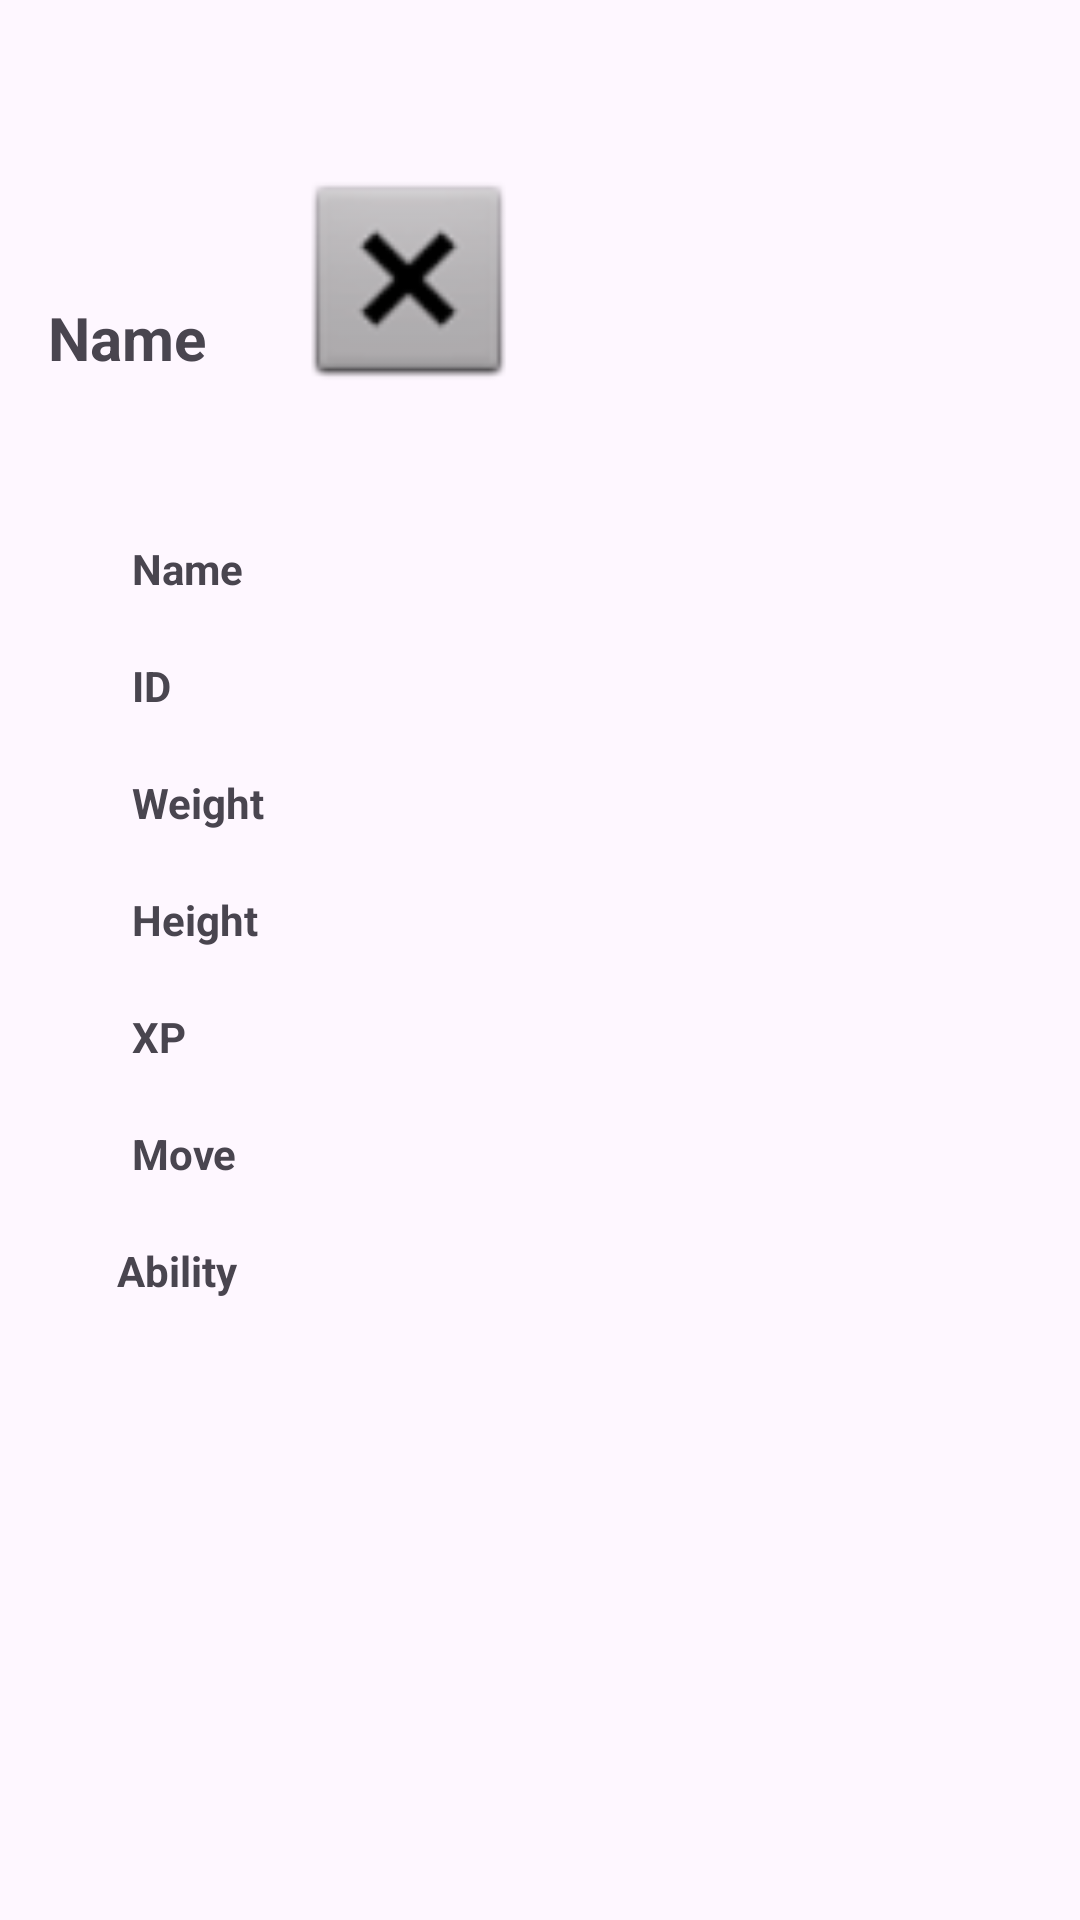

Write the Android layout XML for this screen, with the resource values it uses.
<!-- AndroidManifest.xml: application theme Theme.HarveyPokemonWatchlist -->
<!-- res/layout/fragment_display.xml -->
<?xml version="1.0" encoding="utf-8"?>
<androidx.constraintlayout.widget.ConstraintLayout xmlns:android="http://schemas.android.com/apk/res/android"
    xmlns:app="http://schemas.android.com/apk/res-auto"
    xmlns:tools="http://schemas.android.com/tools"
    android:layout_width="match_parent"
    android:layout_height="match_parent"
    tools:context=".Display">

    <TextView
        android:id="@+id/abilityET"
        android:layout_width="wrap_content"
        android:layout_height="wrap_content"
        android:layout_marginStart="51dp"
        android:layout_marginTop="418dp"
        app:layout_constraintStart_toEndOf="@+id/textView14"
        app:layout_constraintTop_toTopOf="parent" />

    <TextView
        android:id="@+id/nameET"
        android:layout_width="wrap_content"
        android:layout_height="wrap_content"
        android:layout_marginStart="50dp"
        android:layout_marginTop="180dp"
        app:layout_constraintStart_toEndOf="@+id/textView2"
        app:layout_constraintTop_toTopOf="parent" />

    <TextView
        android:id="@+id/moveET"
        android:layout_width="wrap_content"
        android:layout_height="wrap_content"
        android:layout_marginStart="52dp"
        android:layout_marginTop="378dp"
        app:layout_constraintStart_toEndOf="@+id/textView11"
        app:layout_constraintTop_toTopOf="parent" />

    <TextView
        android:id="@+id/weightET"
        android:layout_width="wrap_content"
        android:layout_height="wrap_content"
        android:layout_marginStart="42dp"
        android:layout_marginTop="256dp"
        app:layout_constraintStart_toEndOf="@+id/textView7"
        app:layout_constraintTop_toTopOf="parent" />

    <TextView
        android:id="@+id/ID"
        android:layout_width="wrap_content"
        android:layout_height="wrap_content"
        android:layout_marginStart="74dp"
        android:layout_marginTop="220dp"
        app:layout_constraintStart_toEndOf="@+id/textView9"
        app:layout_constraintTop_toTopOf="parent" />

    <TextView
        android:id="@+id/textView2"
        android:layout_width="wrap_content"
        android:layout_height="wrap_content"
        android:layout_marginStart="44dp"
        android:layout_marginTop="180dp"
        android:text="Name"
        android:textStyle="bold"
        app:layout_constraintStart_toStartOf="parent"
        app:layout_constraintTop_toTopOf="parent" />

    <TextView
        android:id="@+id/textView9"
        android:layout_width="wrap_content"
        android:layout_height="wrap_content"
        android:layout_marginStart="44dp"
        android:layout_marginTop="20dp"
        android:text="ID"
        android:textStyle="bold"
        app:layout_constraintStart_toStartOf="parent"
        app:layout_constraintTop_toBottomOf="@+id/textView2" />

    <TextView
        android:id="@+id/textView8"
        android:layout_width="wrap_content"
        android:layout_height="wrap_content"
        android:layout_marginStart="44dp"
        android:layout_marginTop="20dp"
        android:text="Height"
        android:textStyle="bold"
        app:layout_constraintStart_toStartOf="parent"
        app:layout_constraintTop_toBottomOf="@+id/textView7" />

    <TextView
        android:id="@+id/textView7"
        android:layout_width="wrap_content"
        android:layout_height="wrap_content"
        android:layout_marginStart="44dp"
        android:layout_marginTop="20dp"
        android:text="Weight"
        android:textStyle="bold"
        app:layout_constraintStart_toStartOf="parent"
        app:layout_constraintTop_toBottomOf="@+id/textView9" />

    <TextView
        android:id="@+id/textView14"
        android:layout_width="wrap_content"
        android:layout_height="wrap_content"
        android:layout_marginStart="39dp"
        android:layout_marginTop="20dp"
        android:text="Ability"
        android:textStyle="bold"
        app:layout_constraintStart_toStartOf="parent"
        app:layout_constraintTop_toBottomOf="@+id/textView11" />

    <TextView
        android:id="@+id/textView10"
        android:layout_width="wrap_content"
        android:layout_height="wrap_content"
        android:layout_marginStart="44dp"
        android:layout_marginTop="20dp"
        android:text="XP"
        android:textStyle="bold"
        app:layout_constraintStart_toStartOf="parent"
        app:layout_constraintTop_toBottomOf="@+id/textView8" />

    <TextView
        android:id="@+id/textView11"
        android:layout_width="wrap_content"
        android:layout_height="wrap_content"
        android:layout_marginStart="44dp"
        android:layout_marginTop="20dp"
        android:text="Move"
        android:textStyle="bold"
        app:layout_constraintStart_toStartOf="parent"
        app:layout_constraintTop_toBottomOf="@+id/textView10" />

    <TextView
        android:id="@+id/heightET"
        android:layout_width="wrap_content"
        android:layout_height="wrap_content"
        android:layout_marginStart="45dp"
        android:layout_marginTop="296dp"
        app:layout_constraintStart_toEndOf="@+id/textView8"
        app:layout_constraintTop_toTopOf="parent" />

    <TextView
        android:id="@+id/XP"
        android:layout_width="wrap_content"
        android:layout_height="wrap_content"
        android:layout_marginStart="69dp"
        android:layout_marginTop="339dp"
        app:layout_constraintStart_toEndOf="@+id/textView10"
        app:layout_constraintTop_toTopOf="parent" />

    <TextView
        android:id="@+id/titleName"
        android:layout_width="wrap_content"
        android:layout_height="wrap_content"
        android:layout_marginStart="16dp"
        android:layout_marginTop="99dp"
        android:text="Name"
        android:textSize="20sp"
        android:textStyle="bold"
        app:layout_constraintStart_toStartOf="parent"
        app:layout_constraintTop_toTopOf="parent" />

    <ImageView
        android:id="@+id/picture"
        android:layout_width="79dp"
        android:layout_height="82dp"
        android:layout_marginStart="28dp"
        android:layout_marginTop="52dp"
        android:src="@android:drawable/btn_dialog"
        app:layout_constraintStart_toEndOf="@+id/titleName"
        app:layout_constraintTop_toTopOf="parent" />
</androidx.constraintlayout.widget.ConstraintLayout>
<!-- resources referenced by this layout -->
<resources>
  <style name="Theme.HarveyPokemonWatchlist" parent="Base.Theme.HarveyPokemonWatchlist" />
  <style name="Base.Theme.HarveyPokemonWatchlist" parent="Theme.Material3.DayNight.NoActionBar">
          
          
      </style>
</resources>
